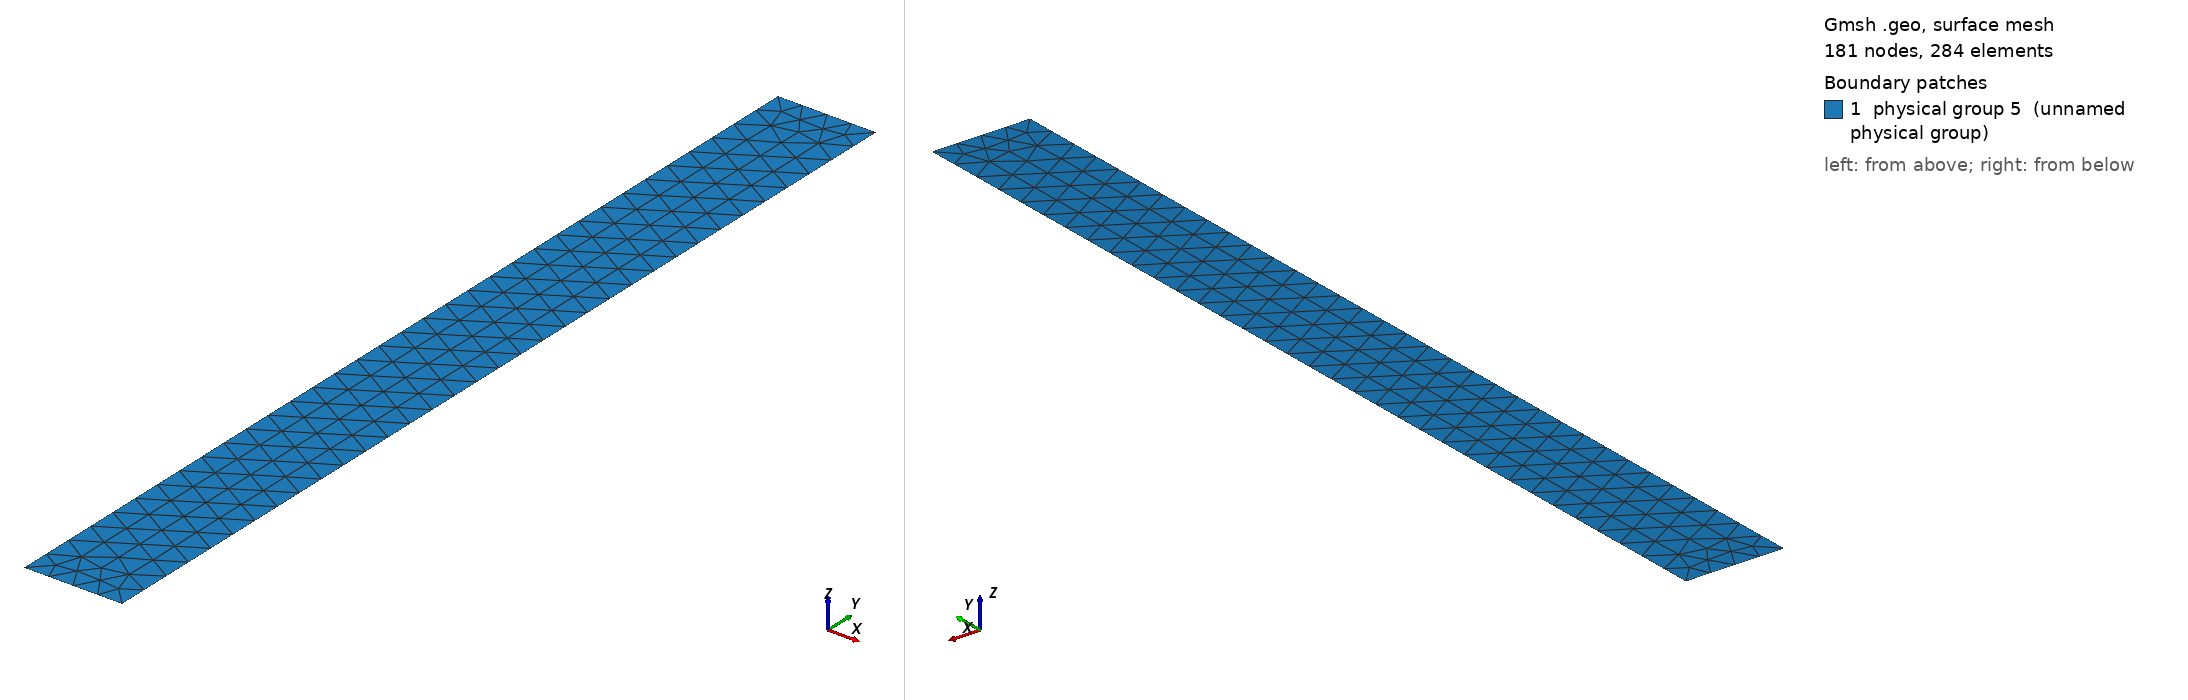

Gmsh geometry script, surface-meshed: 181 nodes, 284 surface elements. Boundary patches (legend numbers): 1 physical group 5 (unnamed physical group). Left view from above one corner, right view from below the opposite corner. Legend entries are the model's physical surfaces. The drawing asked Gmsh for element sizes between 1% and 20% of the model's largest extent; the script's own settings can give other sizes.

=== platef.geo (drawn) ===

// Geometric parameters
H = 10;  //  height of plate
L = 1;  //  width of plate

// Discretization parameters
lc1 = .3; // element size at the border
lc2 = .3; // element size at the crack tip

// Domain construction
Point(1) = {0.0,0.0,0.0,lc1};
Point(2) = {L,0.0,0.0,lc1};
Point(3) = {L,H,0.0,lc2};
Point(4) = {0.0,H,0.0,lc2};

Line(1) = {1,2};
Line(2) = {2,3};
Line(3) = {3,4};
Line(4) = {4,1};

Line Loop(11) = {1,2,3,4};
Plane Surface(1) = {11};

Physical Line(1) = {1};
Physical Line(2) = {2};
Physical Line(3) = {3};
Physical Line(4) = {4}; 
Physical Surface(5) = {1};
